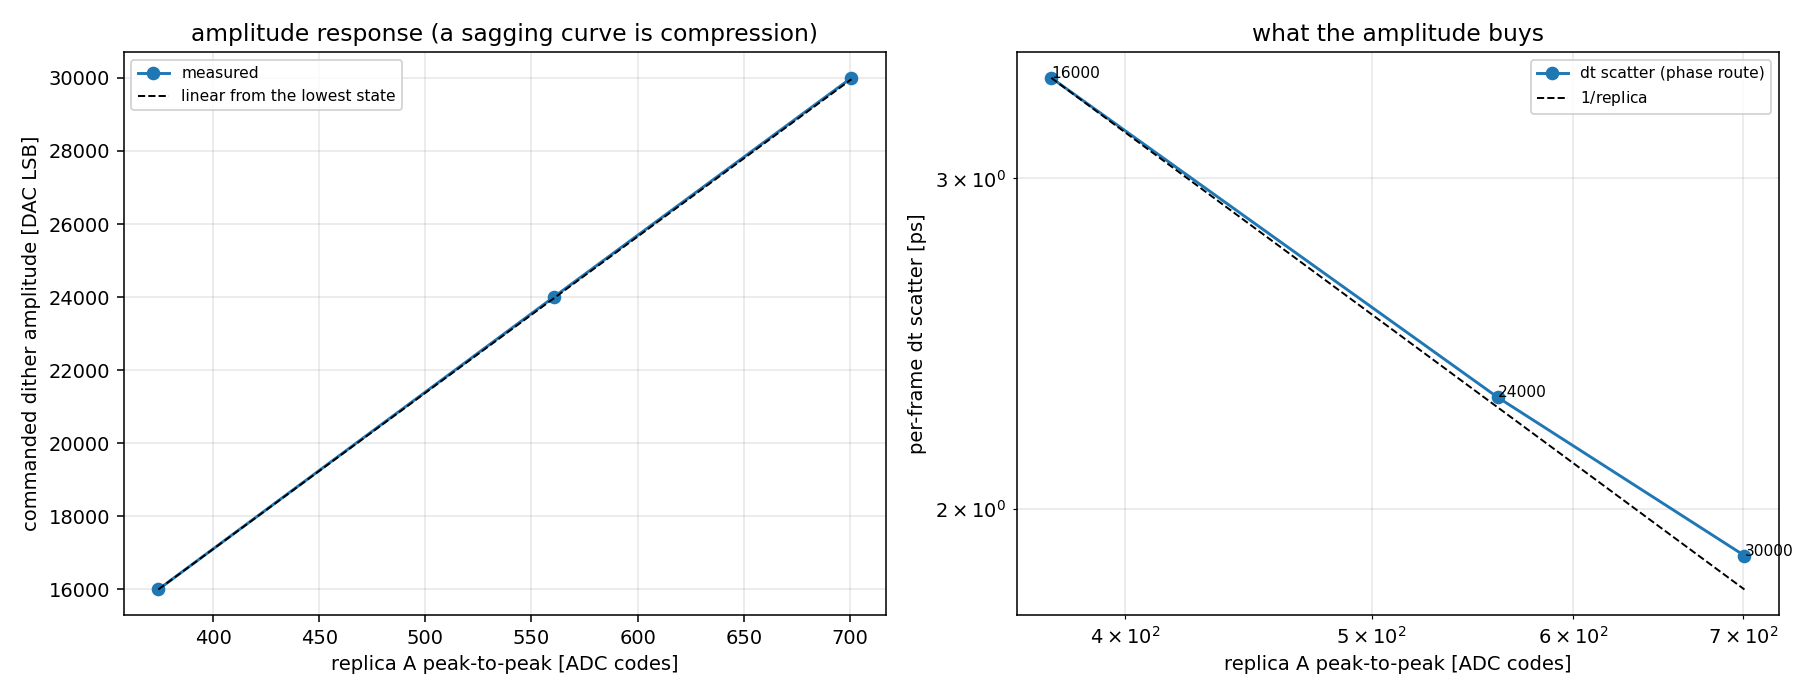

The data file committed next to this chart (first rows):
state, amplitude_lsb, pct_dac_fs, json, frames, aligned, rep_pp_a, rep_pp_b, rep_pp_a_frame, mag_a, mag_b, peak_a, fwhm_a, slope_a, gain_mag, gain_mag_sd, gain_fold, gain_fold_sd, dc_codes, dc_sd, dt_phase, dt_phase_sd, dt_fold, dt_fold_sd
16000, 16000, 48.83, waveforms\pulse_ladder\w06adc_e04_t04_am…, 300, 300, 374.2, 369.4, 374.4, 374.4, 369.6, 284.8, 3.681, 211.5, 0.9873, 0.005018, 0.9873, 0.005018, -3.383, 0.7669, -0.1235, 3.394, 2.376, 2.658
24000, 24000, 73.24, waveforms\pulse_ladder\w06adc_e04_t04_am…, 300, 300, 560.5, 553.3, 561, 561, 553.8, 426.5, 3.685, 319.5, 0.9873, 0.003349, 0.9873, 0.003349, -2.716, 0.7369, -0.6775, 2.294, 1.978, 1.782
30000, 30000, 91.56, waveforms\pulse_ladder\w06adc_e04_t04_am…, 300, 300, 700.7, 692.1, 700.7, 700.7, 692.1, 533.2, 3.687, 402, 0.9876, 0.002861, 0.9876, 0.002861, -3.171, 0.8636, -0.2358, 1.889, 2.122, 1.432
